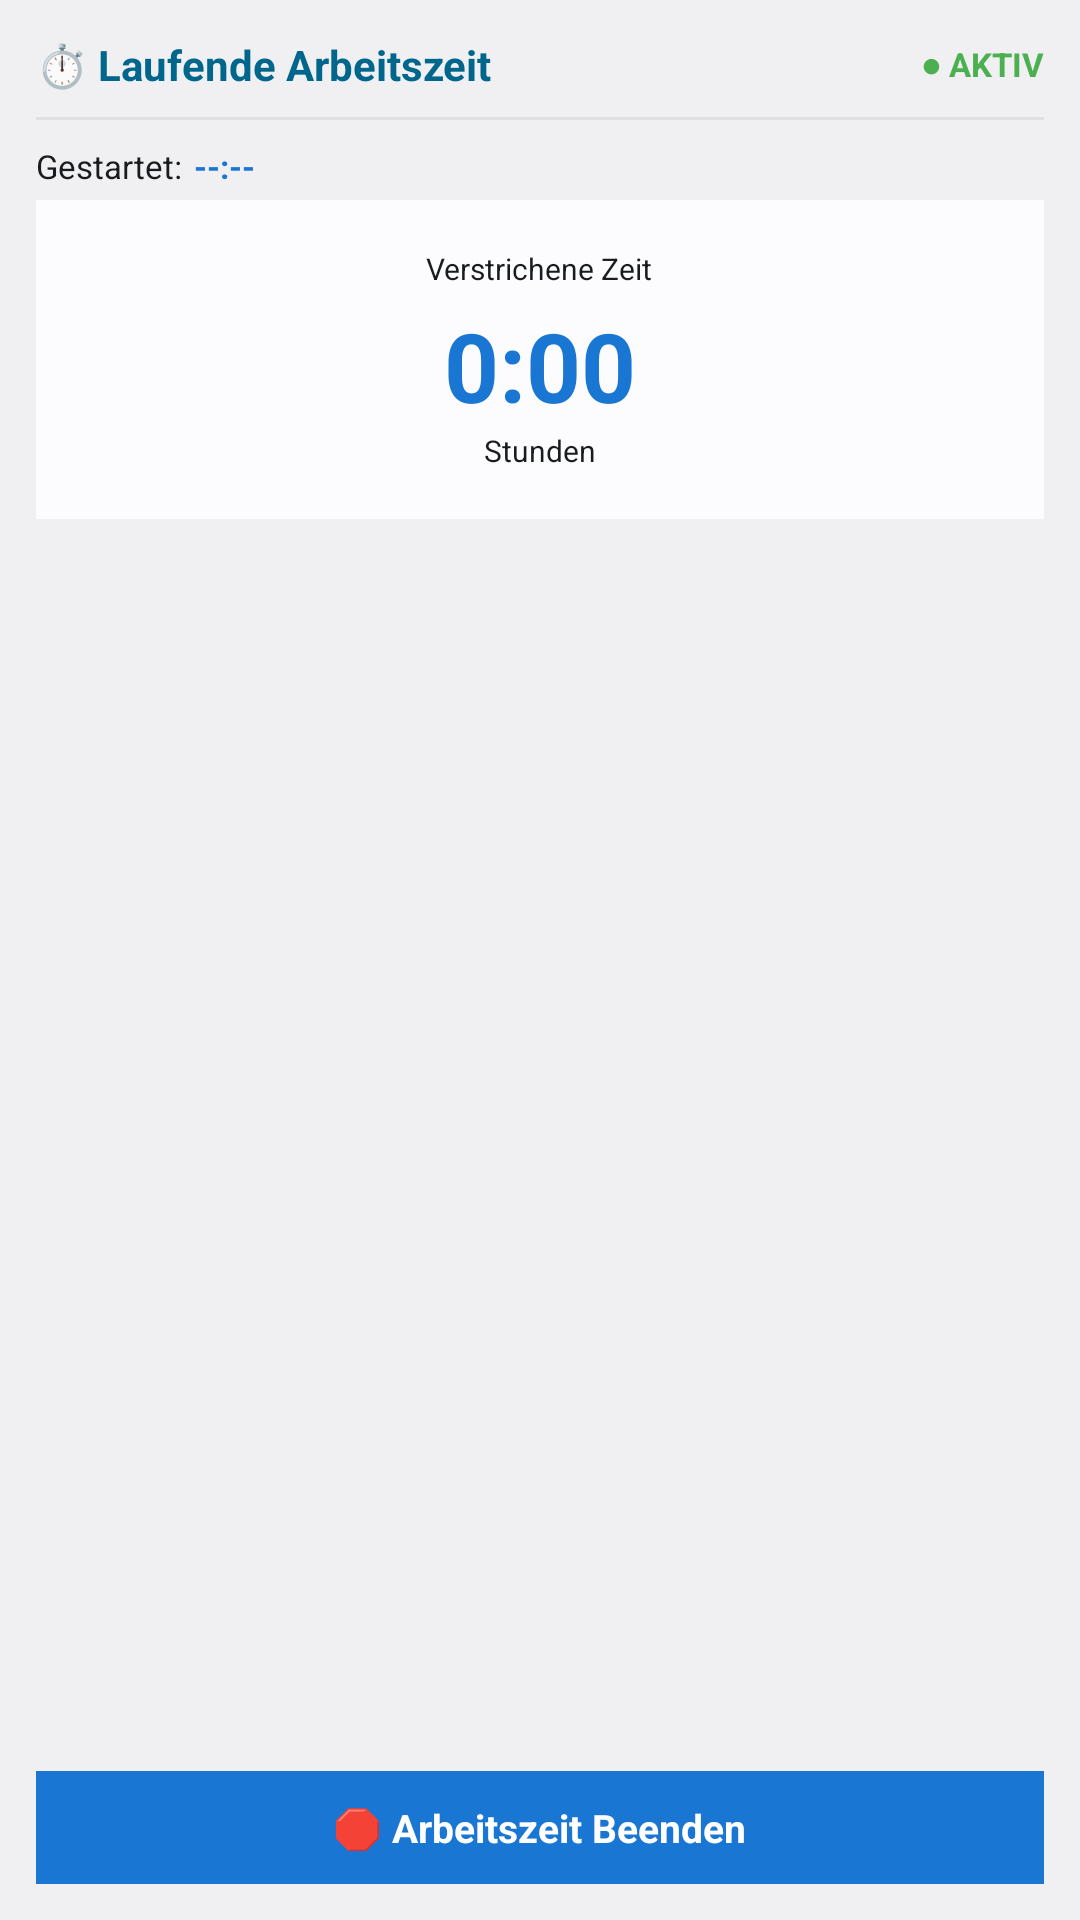

Here is an Android app screen rendered from its layout file. Give the layout XML and the strings, colors and styles it references.
<!-- AndroidManifest.xml: application theme Theme.ArbeitszeitTracker -->
<!-- res/layout/widget_live_activity.xml -->
<?xml version="1.0" encoding="utf-8"?>
<LinearLayout xmlns:android="http://schemas.android.com/apk/res/android"
    android:layout_width="match_parent"
    android:layout_height="match_parent"
    android:orientation="vertical"
    android:padding="12dp"
    android:background="@color/widget_background">

    
    <LinearLayout
        android:layout_width="match_parent"
        android:layout_height="wrap_content"
        android:orientation="horizontal"
        android:gravity="center_vertical"
        android:paddingBottom="8dp">

        <TextView
            android:layout_width="0dp"
            android:layout_height="wrap_content"
            android:layout_weight="1"
            android:text="⏱️ Laufende Arbeitszeit"
            android:textSize="14sp"
            android:textStyle="bold"
            android:textColor="@color/widget_title" />

        <TextView
            android:id="@+id/widget_live_status"
            android:layout_width="wrap_content"
            android:layout_height="wrap_content"
            android:text="● AKTIV"
            android:textSize="11sp"
            android:textStyle="bold"
            android:textColor="@color/widget_status_active" />
    </LinearLayout>

    <View
        android:layout_width="match_parent"
        android:layout_height="1dp"
        android:background="@color/widget_progress_background"
        android:layout_marginBottom="8dp" />

    
    <LinearLayout
        android:layout_width="match_parent"
        android:layout_height="wrap_content"
        android:orientation="horizontal"
        android:gravity="center_vertical"
        android:paddingBottom="4dp">

        <TextView
            android:layout_width="wrap_content"
            android:layout_height="wrap_content"
            android:text="Gestartet:"
            android:textSize="11sp"
            android:textColor="@color/widget_text" />

        <TextView
            android:id="@+id/widget_live_start_time"
            android:layout_width="wrap_content"
            android:layout_height="wrap_content"
            android:text="--:--"
            android:textSize="11sp"
            android:textStyle="bold"
            android:textColor="@color/widget_primary"
            android:paddingStart="4dp" />
    </LinearLayout>

    
    <LinearLayout
        android:id="@+id/widget_live_elapsed_container"
        android:layout_width="match_parent"
        android:layout_height="wrap_content"
        android:orientation="vertical"
        android:gravity="center"
        android:padding="16dp"
        android:background="@color/widget_card_background">

        <TextView
            android:layout_width="wrap_content"
            android:layout_height="wrap_content"
            android:text="Verstrichene Zeit"
            android:textSize="10sp"
            android:textColor="@color/widget_text"
            android:paddingBottom="4dp" />

        <TextView
            android:id="@+id/widget_live_elapsed_time"
            android:layout_width="wrap_content"
            android:layout_height="wrap_content"
            android:text="0:00"
            android:textSize="32sp"
            android:textStyle="bold"
            android:textColor="@color/widget_primary" />

        <TextView
            android:layout_width="wrap_content"
            android:layout_height="wrap_content"
            android:text="Stunden"
            android:textSize="10sp"
            android:textColor="@color/widget_text" />
    </LinearLayout>

    
    <View
        android:layout_width="match_parent"
        android:layout_height="0dp"
        android:layout_weight="1"
        android:minHeight="8dp" />

    
    <LinearLayout
        android:id="@+id/widget_live_stop_button"
        android:layout_width="match_parent"
        android:layout_height="wrap_content"
        android:orientation="horizontal"
        android:gravity="center"
        android:padding="10dp"
        android:background="@color/widget_button_background"
        android:clickable="true">

        <TextView
            android:layout_width="wrap_content"
            android:layout_height="wrap_content"
            android:text="🛑 Arbeitszeit Beenden"
            android:textSize="13sp"
            android:textStyle="bold"
            android:textColor="@color/widget_button_text" />
    </LinearLayout>

    
    <LinearLayout
        android:id="@+id/widget_live_inactive_container"
        android:layout_width="match_parent"
        android:layout_height="wrap_content"
        android:orientation="vertical"
        android:gravity="center"
        android:padding="24dp"
        android:visibility="gone">

        <TextView
            android:layout_width="wrap_content"
            android:layout_height="wrap_content"
            android:text="⏸️"
            android:textSize="40sp"
            android:paddingBottom="8dp" />

        <TextView
            android:layout_width="wrap_content"
            android:layout_height="wrap_content"
            android:text="Keine aktive Arbeitszeit"
            android:textSize="13sp"
            android:textStyle="bold"
            android:textColor="@color/widget_title"
            android:paddingBottom="4dp" />

        <TextView
            android:layout_width="wrap_content"
            android:layout_height="wrap_content"
            android:text="Starte eine Arbeitszeit in der App"
            android:textSize="11sp"
            android:textColor="@color/widget_text"
            android:textAlignment="center" />
    </LinearLayout>

</LinearLayout>
<!-- resources referenced by this layout -->
<resources>
  <color name="widget_background">#F5F5F5</color>
  <color name="widget_button_background">#1976D2</color>
  <color name="widget_button_text">#FFFFFF</color>
  <color name="widget_card_background">#FFFFFF</color>
  <color name="widget_primary">#1976D2</color>
  <color name="widget_progress_background">#E0E0E0</color>
  <color name="widget_status_active">#4CAF50</color>
  <color name="widget_text">#000000</color>
  <color name="widget_title">#1976D2</color>
  <style name="Theme.ArbeitszeitTracker" parent="android:Theme.Material.Light.NoActionBar" />
</resources>
